pico-8 play session: hold ← + tap ❎

[t = 1 s] hold ← ~1s, tap ❎ ~2×
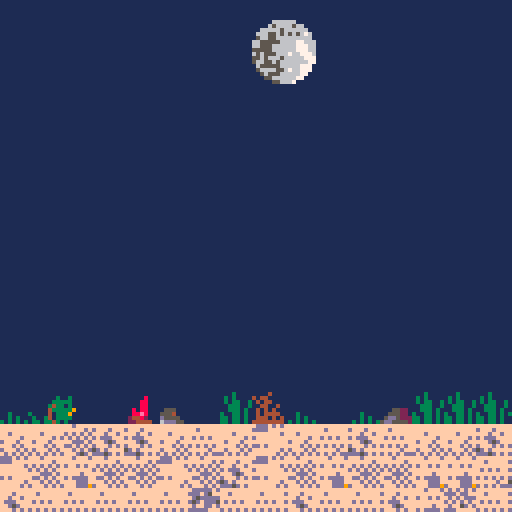
[t = 2 s] hold ← ~2s, tap ❎ ~4×
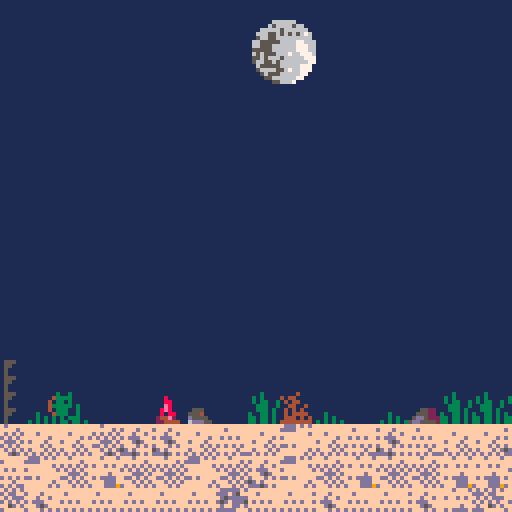
[t = 4 s] hold ← ~4s, tap ❎ ~7×
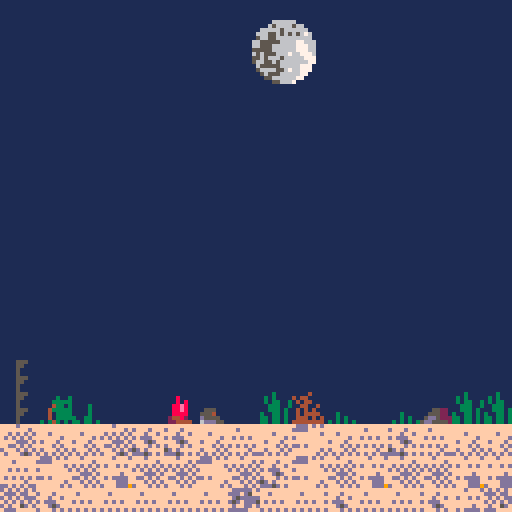
[t = 6 s] hold ← ~6s, tap ❎ ~10×
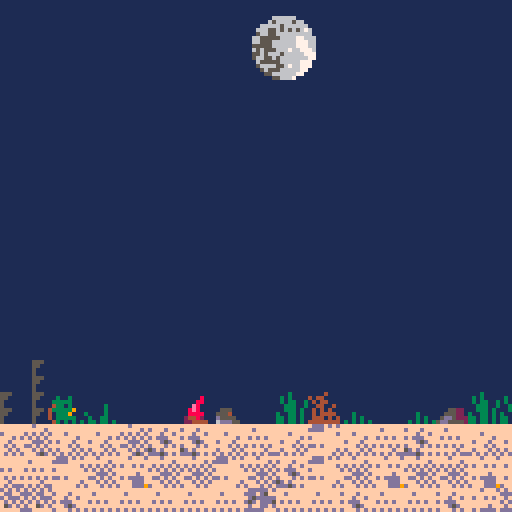
[t = 8 s] hold ← ~8s, tap ❎ ~14×
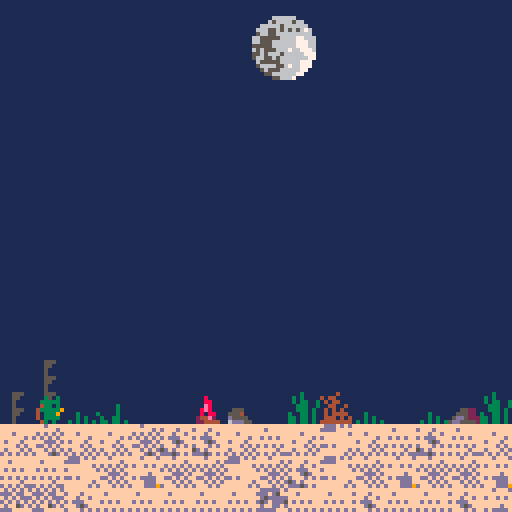

pico-8 cartridge
version 16
__lua__
-- plink by max 
-- based on 
-- the adventures of jelpi
-- by zep

myoffset = 11
max_actors = 128

-- music(0, 0, 3)
  -- music(0)

function mag(a)
  return sqrt((a.x)^2+(a.y)^2)
end

function distance(a, b)
  ab = {}
  ab.x = a.x-b.x
  ab.y = a.y-b.y
  return mag(ab)
end


function magsq(a)
  return (a.x)^2+(a.y)^2
end

function v_mag(a,b)

  return sqrt((a.x-b.x)^2+(a.y-b.y)^2)

end

function norm(a)
  local mag=mag(a)
  if mag > 0 then
    a.x=a.x/mag
    a.y=a.y/mag
  else
    a.x=a.x
    a.y=a.y
  end
  return a
end

function make_fire(x,y)
  local a = {}
  a.x=x a.y=y
  a.frame = 0
  add(fire, a)
  return a
end

function make_bird(x,y)
  local a = {}
  a.x=x a.y=y
  a = make_actor(3, x+0.5, y+1.0, 1)
  a.frame = 112
  a.fear = 0
  a.wild = false
  a.ddy=0;
  return a
end

function make_arrow(x,y,d)
  arrow = make_actor(4,x,y, d)
  arrow.dx = 0.9 * d;
  arrow.dy = -0.38;
  arrow.friction = 0.95
end

function make_moose(x,y)
  moose = make_actor(5, x, y, 1)
  moose.fear = 0
  moose.w = 1
  moose.h = 1
  moose.ddy = 0.03
end

function make_actor(k,x,y,d)
  local a = {}
  a.kind = k
  a.life = 1
  a.x=x a.y=y a.dx=0 a.dy=0
  a.ddy = 0.06 -- gravity
  a.w=0.2 a.h=0.5 -- half-width
  a.d=d a.bounce=0.8
  a.frame = 1  a.f0 = 0
  a.t=0
  a.friction = 0.8
  a.standing = false
  if (count(actor) < max_actors) then
    add(actor, a)
  end
  return a
end

function make_sparkle(x,y,frame,col)
  local s = {}
  s.x=x
  s.y=y
  s.frame=frame
  s.col=col
  s.t=0 s.max_t = 8+rnd(4)
  s.dx = 0 s.dy = 0
  s.ddy = 0
  add(sparkle,s)
  return s
end

function make_player(x, y, d)
  pl = make_actor(1, x, y, d)
  pl.super  = 0
  pl.score  = 0
  pl.bounce = 0
  pl.cooldown  = 0
  pl.delay  = 0
  pl.pal    = {1,2,3,4,5,6,7,8,9,10,11,12,13,14,15}
  pl.drawing = 0
  pl.crouching = false
  return pl
end

-- called at start by pico-8
function _init()

  actor = {}
  sparkle = {}
  fire = {}
  moon = {}
  map_moon = {}
  frozen_map_moon ={}
  moose = nil
  level = 0
  moonshot = false
  postmoon = false
  didstart = false
  
  -- spawn player
  for y=0,32 do for x=0,127 do
     my = y + 4
    if (mget(x,y) == 104) then
      player = make_player(x,my+1,1)
    end
    if (mget(x,y) == 64) then
      make_fire(x,my)
    end
    if (mget(x,y) == 144) then
      make_moose(x,my)
    end
    if (mget(x,y) == 112) then
      make_bird(x, my)
    end
    end end
    t = 3

    death_t = 0
  end


-- test if a point is solid
function solid (x, y)
  if (x < 0 or x >= 128 ) then
    return true
  end
  if(y<10) then return false end
  yy = y - 4 + level * 12
  val = mget(x, yy)
  return fget(val, 1)
end


function move_player(pl)

  if (pl.life == 0) then
    death_t = 1
    for i=1,32 do
      s=make_sparkle(
      pl.x, pl.y-0.6, 96, 0)
      s.dx = cos(i/32)/2
      s.dy = sin(i/32)/2
      s.max_t = 30
      s.ddy = 0.01
      s.frame=96+rnd(3)
      s.col = 7
    end

    del(actor,pl)

    sfx(16)
    music(-1)
    sfx(5)

    return
  end


  accel = 0.025
  -- accel = 0.525

  if ((not pl.standing) or pl.crouching) then
    accel = accel / 2
  end
  if(pl.drawing==0)then
  pl.crouching = btn(3)
end
  -- player control
  pl.cooldown = max(pl.cooldown -1 , 0)
  if (btn(0)) then
    pl.dx = pl.dx - accel; pl.d=-1 end
    if (btn(1)) then
      pl.dx = pl.dx + accel; pl.d=1 end

      if ((btn(4) or btn(2)) and
        pl.cooldown == 0 and
        pl.standing and not pl.crouching) then
          
          pl.dy = -0.3
          pl.dx *= 2
          pl.cooldown = 20
          sfx(8)
        end


    if (btn(5)  and pl.delay == 0 and not postmoon and not pl.crouching) then
      pl.drawing = min(pl.drawing + 0.1, 7.0)
      pl.dx = 0;
    else
      if( pl.drawing > 6.1)then
        pl.drawing = 0
        make_arrow(pl.x,pl.y-0.5, pl.d)
        sfx(11)
      else
        pl.drawing = max(pl.drawing - 0.1, 0)
      end
    end

        -- frame

    if (pl.standing) then
      pl.f0 = (pl.f0+abs(pl.dx)*2+4) % 4
    else
      pl.f0 = (pl.f0+abs(pl.dx)/2+4) % 4
    end

    if (abs(pl.dx) < 0.01)
    then
      pl.frame=104
      pl.f0=0
    else
      pl.frame = 88+flr(pl.f0)
    end

  if(pl.drawing>0) then
    pl.frame = 120+flr(pl.drawing)
  end
  if(pl.crouching)then
    pl.frame = 105 + (pl.f0+abs(pl.dx)/2+4) % 2
end
end

function move_arrow(a)
  if(distance(a, map_moon)<1.6 and not moonshot) then
    moonshot = true
    a.x +=a.dx*0.8
    for i=0,40 do
      bird =make_bird(a.x-9 - rnd(10), a.y- rnd(10))
      bird.wild = true
      bird.fear = 1
      bird.ddy = 0.02
      
    end
  end
  dir = {}
  dir.x = a.dx
  dir.y = a.dy
  if((mag(dir)< 0.2 or moonshot) and not a.stuck ) then
    a.stuck = true
    a.sdx = a.dx
    a.sdy = a.dy
    a.ddy = 0
    a.dx = 0
    a.dy = 0
  end
end

function move_bird(b)
  local d =distance(player,b)
  if( (d<8 or (player.drawing>5 and d <10))  and b.fear == 0 and player.y > b.y) then
    b.fear = 1
    sfx(9)
    b.ddy = 0.005 
  end
  
  if(b.fear ==1 and d> 30 )then
    del(actor,b)
  end  

  if(b.fear==0) then
    b.dx = 0
    b.frame = 112
  else
    b.dx = b.dx + b.d * 0.035
    c = sin( b.t* 0.04)
    mf = flr( (1+ c) * 2)
    b.frame = 112 + mf
    
    if( c< -0.9 ) then
      b.dy = -0.2
      sfx(17)
    end
    if (b.wild and rnd(50)>45 and moonshot) then
      b.dx *=-1.1
      b.d*=-1
    end

  end

end

function move_moose(m)
  local d =abs(player.x - m.x)
  if(player.crouching)then
    d+=4
  end
  if( (d<8 or (player.drawing>5 and d <12)) and m.fear<90) then
    m.fear = 200
    sfx(8)
  else
    m.fear = max(0, m.fear-1)
  end  

  if(m.fear==0) then
    m.dx = 0
    m.frame = 128
  else
    m.dx = m.dx + m.d * 0.035
    c = sin( m.t* 0.05)
    mf = flr( (1+ c) * 2)
    m.frame = 130 + mf*2
    
    if( c< -0.95 and moonshot == false) then
      m.dy = -0.2
      sfx(7)
    end
  end
  
  if(m.x>125 and not moonshot and level == 1) then
    m.dx = 0
    m.d = -1
  end
  
  if(moonshot) then
    m.fear = 100
    m.d = (m.x - frozen_map_moon.x)>0 and -1 or 1
    local md = abs(frozen_map_moon.x - m.x)
    if(md<1.4) then
      m.dx = 0
      if(not m.startkneel)then
        m.t = 0
        m.startkneel = true
      end
      mf = flr( m.t *0.01)  
      m.frame = 160 + mf * 2
      if(mf>7) then
        moonshot = false
        postmoon = true
        for a in all(actor) do
          if a.kind ==4 then
            del(actor,a)
          end
        end
        music(-1)
        del(actor,m)
      end
    end  
  end  

end

function move_actor(pl)
  if (pl.kind == 1) then
    move_player(pl)
  end

  if (pl.kind == 3) then
    move_bird(pl)
  end
  
  if (pl.kind == 4) then
    move_arrow(pl)
  end

  if (pl.kind == 5) then
    move_moose(pl)
  end

  pl.standing=false

  -- x movement

  x1 = pl.x + pl.dx +
  sgn(pl.dx) * 0.3

  local broke_block = false

  if(not solid(x1,pl.y-0.5)) then
    pl.x = pl.x + pl.dx
  else -- hit wall

    -- search for contact point
    while (not solid(pl.x + sgn(pl.dx)*0.3, pl.y-0.5)) do
      pl.x = pl.x + sgn(pl.dx) * 0.1
    end



    -- bounce
    if (pl.super == 0 or
    not broke_block) then
      pl.dx = pl.dx * -0.5
    end

    if (pl.kind == 3) then
      pl.d = pl.d * -1
      pl.dx=0
    end

  end

  -- y movement

  if (pl.dy < 0) then
    -- going up

    if (solid(pl.x-pl.w, pl.y+pl.dy-1) or
    solid(pl.x+pl.w, pl.y+pl.dy-1))
    then
      pl.dy=0

      -- search up for collision point
      while ( not (
        solid(pl.x-pl.w, pl.y-1) or
        solid(pl.x+pl.w, pl.y-1)))
        do
          pl.y = pl.y - 0.01
        end

      else
        pl.y = pl.y + pl.dy
      end

    else

  -- going down
  if (solid(pl.x-pl.w, pl.y+pl.dy) or
  solid(pl.x+pl.w, pl.y+pl.dy)) then

    -- bounce
    if (pl.bounce > 0 and pl.dy > 0.2) then
      pl.dy = pl.dy * -pl.bounce
    else
      pl.standing=true
      pl.dy = 0
    end

  -- --snap down
  while (not (
    solid(pl.x-pl.w,pl.y) or
    solid(pl.x+pl.w,pl.y)
    ))
    do pl.y = pl.y + 0.05 
  end

  --pop up even if bouncing
    breaker = 200
    while(solid(pl.x-pl.w,pl.y-0.1) and breaker>0) do
      pl.y = pl.y - 0.05
      breaker-=1
    end
    
    while(solid(pl.x+pl.w,pl.y-0.1) and breaker>0) do
      pl.y = pl.y - 0.05
      breaker-=1
    end 


    else
      pl.y = pl.y + pl.dy
    end
  end

  -- gravity and friction
  pl.dy = pl.dy + pl.ddy
  pl.dy = pl.dy * 0.95

  -- x friction
  if (pl.standing) then
    pl.dx = pl.dx * 0.7
  else
    pl.dx = pl.dx * pl.friction
  end

  -- counters
  pl.t = pl.t + 1
end

function collide_event(a1, a2)
  if(a1.kind==1) then
    if(a2.kind==2) then

      if (a2.frame==64) then
        a1.super = 120
        a1.dx = a1.dx * 2
        --a1.dy = a1.dy-0.1
        -- a1.standing = false
        sfx(13)
      end
    end
  end
end

function move_sparkle(sp)
  if (sp.t > sp.max_t) then
    del(sparkle,sp)
  end

  sp.x = sp.x + sp.dx
  sp.y = sp.y + sp.dy
  sp.dy= sp.dy+ sp.ddy
  sp.t = sp.t + 1
end


function collide(a1, a2)
  if (a1==a2) then return end
  local dx = a1.x - a2.x
  local dy = a1.y - a2.y
  if (abs(dx) < a1.w+a2.w) then
    if (abs(dy) < a1.h+a2.h) then
      collide_event(a1, a2)
    end
  end
end

function collisions()

  for a1 in all(actor) do
    collide(player,a1)
  end

end

function intro()
    if (btn(4) or btn(5)) then
      -- print("hello")
      didstart = true
  end
end

function _update()
  if( not didstart)then
    intro()
  else  
    foreach(actor, move_actor)
    foreach(sparkle, move_sparkle)
    collisions()
    t=t+1
  end
end

function draw_sparkle(s)

  if (s.col > 0) then
    for i=1,15 do
      pal(i,s.col)
    end
  end

  spr(s.frame, s.x*8-4, s.y*8-4)

  -- pal()
end

function draw_fire(pl)
  pl.frame +=0.2
  spr(64 + (pl.frame  % 4),
  pl.x*8,
  pl.y*8 + level * 8 * 11,
  1, 1)

end


function draw_arrow(a)
  x = a.x * 8
  y = a.y * 8
  dir = {}
  dir.x = a.dx
  dir.y = a.dy
  if(a.stuck) then
    dir.x = a.sdx
    dir.y = a.sdy
    if(moonshot)then
    x+=rnd(1)
    y+=rnd(1)
    end
  end
  dir = norm(dir)
  for i=-2,2 do
    pset(
    x + i * dir.x,
    y + i * dir.y,
    9)
  end
end

function draw_actor(pl)

  if (pl.pal ~= nil) then
    for i=1,15 do
      pal(i, pl.pal[i])
    end
  end

  if (pl.kind == 4) then
    draw_arrow(pl)
    return
  end

  if (pl.kind ==5 )then
    spr(pl.frame,
    pl.x*8, pl.y*8-16,
    2, 2, pl.d < 0)
    return
  end

  spr(pl.frame,
  pl.x*8-4, pl.y*8-8,
  1, 1, pl.d < 0)
  -- pal()
end

function _draw()
  if(not didstart)then
    camera (0, 0)
    rectfill (0,0,127,127,1)
    color(7)
    -- cursor (5,5)
    for x=-4,8 do
      y = (1* x * x ) + 8 * x 
      spr(86,x*12 + 20 , y, 2, 2)
    end
    print("you are aq the hunter",
      8,
      8*13,
      8)
    print("hold x to draw your bow",
      8,
      8*14.5,
      8)
    spr(192, 5, 8*9, 5, 3)
    spr(192, 5 + 8*5, 8*9, 5, 3, -1)
  
    spr(197, -4, 8*6, 4, 4)
    spr(201, 8*12, 8*3, 4, 4)
    

  return 
  end
  -- sky
  camera (0, 0)
  if(player.x > 114 and level < 1)then 
    moose.x = (moose.x - player.x) + 5
    player.x = 5
    player.y = 12
    
    moose.y = 12
    level +=1
      for a in all(actor) do
        if a.kind ==4 then
          del(actor,a)
        end
          if a.kind ==3 then
          a.y -=12
        end

      end
    end

  rectfill (0,0,127,127,0)

  -- sky gradient
  for y=0,127 do
    col=sget(
    14*8 + (player.x*0.1 % 16),
    (y + (y%4)*6) / 16)
    line(0,y,127,y,col)
  end

  --  local bgcol = 1 -- mountains
  --  pal(5,bgcol) pal(2,bgcol)
  --  pal(13,6) -- highlights
  --  y = 0
  --  map (0, 32, 0, y, 16, 16, 0)

    -- map and actors
    cam_x = mid(0,player.x*8-15,1024-128)

    --  -- clouds behind mountains
    local x = cam_x*0.9
    x = x % 128
    local y=0
    cam_y = -10 --+ level * 32 * 4 

    --cam_y = mid(0,player.y*6-40,128)
    camera (cam_x,cam_y)
    map (0, level*12, 0,32, 128,myoffset, 1)
    pal()
    if(moonshot) then
      if rnd(10)>8 then music(1) end
    
      dpal={0,2,2,2,2,2,8,8,8,8, 8,12, 8, 8, 8}
    --  for i=0,40 do
        for j=1,15 do
          col = j
          -- for k=1,((i+(j%5))/4) do
            col=dpal[col]
          -- end
          pal(j,col, 1)
          pal(j,col, 0)
        -- end
      end
    end

    foreach(sparkle, draw_sparkle)
    foreach(fire, draw_fire)
    foreach(actor, draw_actor)
    -- map (0,0, 0,32, 128,myoffset, 3)
    

    -- player score
    lx = player.x + level*109
    if( moonshot == false)then
      camera(0,0)
      moon.x = 8*8 - lx*0.01
      moon.y = min(4 + lx*0.40, 11.3 *8)
      
      if(postmoon)then
        moon.y = 4 + lx*0.40
      end    

      spr(86,moon.x, moon.y, 2, 2)
      else
      if(not frozen_moon) then
      frozen_moon = {}
      frozen_moon.x = cam_x + moon.x 
      frozen_moon.y = cam_y + moon.y 
      frozen_map_moon.x = cam_x/8 + moon.x/8
      frozen_map_moon.y = cam_y/8 + moon.y/8
      end
      spr(86,frozen_moon.x- rnd(1) -1, frozen_moon.y + rnd(1), 2, 2)
    end
    map_moon.x = cam_x/8 + moon.x/8
    map_moon.y = cam_y/8 + moon.y/8
    color(7)
    

    -- if (intro) then
    --   print("press button to restart",
    --   18-1,10-0,8+(t/4)%2)
    --   print("press button to restart",
    --   18,10,7)
    -- end

    if (postmoon) then
      cursor(0,2)
      print("fin.")
      camera (cam_x,cam_y)
      map (0, level*12, 0,32, 128,myoffset, 1)
      -- print("actors:"..count(actor))
      -- print("cam:"..cam_x/8)
      -- print(stat(1))
    end
  end
__gfx__
0000000000000000fffdffffffffffff0000000000000000d6666667d6666fd666666667d666666711dddddddd11ddddd1f1dd11f15555111111111111111111
0000000000000000ffffffdfffffffff00000000000000005d6666765d66f65d666666765d666676fffffffffffff1fffffff1ffffffffff1111111111111111
0000000000000000fdfdfdfdfffdffff000000000000000055dddd6655dd6655dddddd6655dddd66fffff1fffffffffffffffffffffff1ff1111111111111111
0000000000000000dfdfdfdfffffffdf000000000000000055dddd6655dd6655dddddd6655dddd66f44441f44444f1fffff44444fffff1ff1111111111111111
0000000000555000fffdddfdfdfffdff000000000003600055dddd6655dd6655dddddd6655dddd661ddd11f11101ddddddddd544f11111111111111111111111
0000000005554000fddfdfdfffffdfdf00030000003e300055dddd6655dd6655dddddd6655dddd66ff1f1fff4f5ffffff444444fff5fffff1111111111111111
000000000d555500fffdfdfdfdfffdfd0003030005553300511111d65111d651111111d6511111d6ffffffff4f5ffff111111fffff5fffff1111111111111111
0000000006ddd550dfffdfdfdfdfdfdf03030303055563001111111d111111111d111111111d111dff1fffff4f1ff4444444ffffff5fffff1111111111111111
00067000555ddd66000040000000000000055500005555000000d6666667d66667d6666666676667151444444ddf24222551f5111f11f1111111111111111111
0006700055dd66674044000000000000000550000555555000005d6666765d66765d666666766676fffffd1111fff44444fff5fffffff5ff1111111111111111
0056670005d6667004044000000000000005000005555542000055dddd6655dd6655dddddd66dd66fffffd11fffff1fffffff544fffffdff1111111111111111
0056670005d6667000440040000003000005000005555542000055dddd6655dd6655dddddd66dd66fffffdfffffffffffffff15444444dffeeeeeeeeeeeeeeee
05d666700056670004040400000003000005550005ddd542000055dddd6655dd6655dddddd66dd6611f1111f5ddddd52222222221f111d11eeeeeeeeeeeeeeee
05d666700056670004044440300003000005500055dd4542000055dddd6655dd6655dddddd66dd66ff5fffffff1ffdffff11fffffffffdffeeeeeeeeeeeeeeee
55dd66670006700004440404030033000005000045dd54420000511111d65111d651111111d611d6ffdffffffffffdffffffffffff1fffffeeeeeeeeeeeeeeee
555ddd66000670004444444403303303000500004dd5555211111111111d111111111111111d111dffdffffffff444ffffffffffff1fffffeeeeeeeeeeeeeeee
fffdfffffffffffffffffffffdfdfdfddfdfdfdf0000000000000000fd9d9d5dfd9d9dfd000fffff1111f2222222555f1111f5f55551f1510000000000000000
ffffffdfdfffdfffffdfffffdddfddfffffdfdfd0000000000000000ddd5dd55dddfddff0ffffdfffffff1ff2ffff5fffffff5ffffff415f0000000000000000
fdfdfdfdfffdffdffffffffffdfdfddddfdfdfff0000000000000000fd9d9dddfd9d9ddd0fdfffffffff444ffffff5fff1fff1ff4444415f0000000040040000
dfdfdfdfdfdddffffdfdfdffdfdfdfdffdfdfdff0050500000000000d9dfd9d9d9dfd9d90ffffffffff44144fffff5fffffffffddddddddf0000040400040000
fffdddfdfffd5dfffffffffffdff5dfddfdfdfdf0056500000055220fdffdd5dfdffddfd0ffdfdff1f511114111f12222222ff15555511110000044000040440
fddfdfdfdfffdfdfdfdfdfdfdddffffffffd5ddd0056550000555220dddffff5dddffffffdffffffff544444ffffffffff1fffffffffffff0004000400404044
fffdfdfd5dfdfffffffffdffffddfdfddfdfdfdf0055550005dd522299ddfd5d99ddfdfdffffdffdff5ff44fff1fffffff1ffff4ffffffff0000400040440040
dfffd5dfddd5dfdfdfdfdfdddfdfdfdffdfffdfd005555005dd55552d9d9d9d9d9d9d9d9ffddffdffdddffffff1ffff4444444444f1fffff0004404040400440
fd9d9dfdfffdfffdff5dfffdfdddfdfdfdddddfd00030000fd5d55fdfffdfffdfdddddfdfffff000555551f1dddddddddd1f15111f115d110400400444444440
dddfddfffdffffffffdfffdfddddffffdddfddff03030000dddf55ffffffffffdddfd5ffffffdff0fffff5fffffff5fffffff5ffff115dff0440404044500400
fd9d9dddfffdffffffffd9fffffffffdfdddd55d03033003fd5d5555fdffdfdffd5dddddfdfffff0fffff5fffffff5fffffff51fffff5dff0004444444404000
d9dfd9d9dfdfdfdfdfd99ffddfffffffdddf555d00333003d5df5555ffffffffd5dfddd5fffffff0fff1f1fffffff5fffffff5ffffff5dff0400444444504444
fdffddfdfffffdfdff99fffdfffffffffdffddfd00333030f5ff55fdfffffdfffdffddfddffdffffdddd101f555dd1f1dddf11dd555151110040040444444400
dddfffffffffd5ffffdfdfffddfdffffdddffffd30033030555ffffffdfddddfdddddfffffffffffff1f444fff14444fff5f444444ffffff0440440444044000
99ddfdfdfffdfdfdddfffdfdfffffffd55ddfdfd330330305555fdfdffffdddfddddfdfdffdffffdff1fffffff1fffffff5fffffff1fffff0044400440404000
d9d9d9d9dffffff9ddffd5dfffffffdf555ddddd33033030d55555d5dfffddd9ddd5d5ddffdffdffff1fffffff1fffffff5fffffff1fffff0040444544404000
00000000000000000000000000000000003333000000000000000000000000000000000000000000000000000000000000000000003333000040445404444400
00080000000800000000080000000800033333500000000000000000000000000000000000000000000000000000000000000000033333500000000000000000
00080800000880000000880000008800036333500000000000000000000000000000000000000000000000000000000000000000036333500000000000000000
0088e800000e8000000e800000008800033363500000000000000000000000000000000000000000000000000000000000000000033363500000000000000000
0088e800008e8000008e800000808800033333500000000000000000000000000000000000000000000000000000000000000000033333500000000000000000
0088880000808800008888000088e800036333500000000000000000000000000000000000000000000000000000000000000000036333500000000000000000
024482000244e2000244820002448200033363500000000000000000000000000000000000000000000000000000000000000000033363500000000000000000
022444400224444002244440022444400333335000000000000000000000000000000000000003000f0d0d00f0f00f0004004400033333500000000000000000
00000000000000000003000000000000033333500000000000000666666000000000000003003000030030000000000000000000033333500000000000000000
000de000000ef0000000300000000000033363500000000000006566665660000300300003333400033333000300300000000000033363500000000000000000
00d17e0000ed7f000008300000000000033333500000000000666665666666000333330003133140031334000333340000000000033333500000000000000000
0d1de7e00edef7f00088887000000000063333500000000006665565656567600313340003333340033333400313314000000000063333500000000000000000
0efed1d00f7fede002888780aaa00000033333500000000005665566666666600333334000333040003330400333334000000000033333500000000000000000
00ef1d0000f7de0002888880a0aaaaa0033336500033000066555556666776660033304000333400033330400033304000000000033336500000000000000000
000ed000000fe00008288880a0a0a0a0036333500333300066555666666777660333304003000300000034000333340000000000036333500000000000000000
000000000000000000888800aaa000a0033333500336300055555666666777660030340000000000000000000030300000000000033333500000000000000000
00000000000000000000000000000000033333500333300065655566676677760000000000000000000000000000000000000000000000000000000000000000
00000000000000000000000000000000033333500363300055656665666667770300300000000000000000000300300003003000030030000300300003003000
00000000000700000000000000000000033633500333300056655656666666770333330000000000000000000333340003333300033334000333330003333400
00077000007070000000000000000000033333333333300006555556666677700313340003333330033333300313314003133400031331400313340003133140
00077000000700000000700000000000033333333363500005666655676677700333334000313310003133100333334003333340033333400333334003333340
00000000000000000000000000000000033633633335500000565556666677000033304000333330003333340033304000333040003330400033304000333040
00000000000000000000000000000000033333333335000000055666666770000333304003333304033333040333340003333040033334000333304003333400
00000000000000000000000000000000033333500000000000000556667000000030340000303440000303400030300000303400003030000030340000303000
00000000000000000000000000000000000000000000000000000000000000000000000000000000000000000000000000000000000000000000000000000000
00000000060000000000ff000000ff00000000000000000000000000000000000300300003003000030030000300300003003000030030000300300003003000
0000ff000660ff0000066f9000006f900000ff000000000000000000000000000333330003333300033333000333330003333400033334000333340003333400
00066f9006666f90006666000006660000066f900000000000000000000000000313340093133400931334000313340003133140031331400313314003133140
00066f0000666f000006600000066600006666000000000000000000000000009333334093333340093333400933334003333340033999900399994003999940
0006ff000006ff0000ff000000ff6600000660000000000000000000000000000933304009333040009330400099304000999940003330400033304000333040
00ff600000ff0000000000000000060000ff00000000000000000000000000000333304003333040033930400333904003333400033334000333340003333400
00006000000000000000000000000000000000000000000000000000000000000030340000303400003034000030340000303000003030000030300000303000
00000005000000050000000000000000000000000000000000000000000000000006900000e88200000000000000000000000000000000000000000000000000
0000005600000056000000000000000000000000000000000000000000000000006995000e888820000000000000000000000000000000000000000000000000
000005600000056000000000000000000000000000000000000000000000000006995950e8888882000000000000000000000000000000000000000000000000
00005600000056000000000000000000000000000000000000000000000000006999959588888882000000000000000000000000000000000000000000000000
00056000000560000000000000000000000000000000000000000000000000000069590088888882000000000000000000000000000000000000000000000000
00460000004600000000000000000000000000000000000000000000000000000069950028888822000000000000000000000000000000000000000000000000
04400000044000000000000000000000000000000000000000000000000000000069590002888220000000000000000000000000000000000000000000000000
44000000440000000000000000000000000000000000000000000000000000000069950000022200000000000000000000000000000000000000000000000000
00000005000000050000000000000000000000000000000000000000000000000000000000000000000000000000000000000000000000000000000000000000
00000056000000560000000000000000000000000000000000000000000000000000000000000000000000000000000000000000000000000000000000000000
00000560000005600000000000000000000000000000000000000000000000000000000000000000000000000000000000000000000000000000000000000000
00005600000056000000000000000000000000000000000000000000000000000000000000000000000000000000000000000000000000000000000000000000
00056000000560000000000000000000000000000000000000000000000000000000000000000000000000000000000000000000000000000000000000000000
00460000004600000000000000000000000000000000000000000000000000000000000000000000000000000000000000000000000000000000000000000000
04400000044000000000000000000000000000000000000000000000000000000000000000000000000000000000000000000000000000000000000000000000
44000000440000000000000000000000000000000000000000000000000000000000000000000000000000000000000000000000000000000000000000000000
00000008000000050000000000000000000000000000000000000000000000000000000000000000000000000000000000000000000000000000000000000000
00000088000000560000300000000000009000000000000000000000000000060000000000000000000000000000000000000000000000000000000000000000
00000089000005604442399999999933000900000000000044446660000006660000000000000000000000000000000000000000000000000000000000000000
0000098a000056000202333333333330944966666666666600000066666666000000000000000000000000000000000000000000000000000000000000000000
0008889a000560000000000000000000900900000000000000000000000000000000000000000000000000000000000000000000000000000000000000000000
00598aa0004600000000000000000000099000000000000000000000000000000000000000000000000000000000000000000000000000000000000000000000
05500000044000000000000000000000000000000000000000000000000000000000000000000000000000000000000000000000000000000000000000000000
55000000440000000000000000000000000000000000000500000000000000000000000000000000000000000000000000000000000000000000000000000000
00000000000000000000000000000000000000000000006500000000000000000000000000000000000000000000000000000000000000000000000000000000
00090000000000000000000000000000000000000000065500000000000000000000000000000000000000000000000000000000000000000000000000000000
0004777777777dd5000800ee8000e880009900000000065000000000000000000000000000000000000000000000000000000000000000000000000000000000
9445dddddddddd50922e8e80e80e80ee000956666606665000000000000000000000000000000000000000000000000000000000000000000000000000000000
00045555555555000008e8000ee80000844955555666555000000000000000000000000000000000000000000000000000000000000000000000000000000000
00090000000000000000000000000000000900005555500000000000000000000000000000000000000000000000000000000000000000000000000000000000
00000000000000000000000000000000000800000000000000000000000000000000000000000000000000000000000000000000000000000000000000000000
00000000000000000000000000000000000000000000000000000000000000000000000000000000000000000000000000000000000000000000000000000000
00000000000000000000000000000000000000000000000000000000000000000000000000000000000000000000000000000000000000000000000000000000
00000000000000000000117100000111770000001117d000000c0000000000000000000000000000000000000000000000000000000000000000000000000000
00000000000000000001ccc700001ccccc700001cccc770000170000000000000000000000000000000000000000000000000000000000000000000000000000
0000000000000000001ccc000001ccc00c77001ccc00c7d0001c0000000000000000000000000000000000000000000000000000000000000000000000000000
0000000000000000001d00000001d00001cd001d00001cd0001c0000000000000000000000000000000000000000000000000000000000000000000000000000
0000000000000000001d00000001d00001cd001d00001cd0001c0000000000000000000000000000000000000000000000000000000000000000000000000000
0000000000000000001d00000001d00001cd001d00001cd0001d0000000000000000000000000000000000000000000000000000000000000000000000000000
0000000000000000001d11000001d11001cd001d11001cd0001d0000000000000000000000000000000000000555555555555555555555555555555500000000
0000000000000050000dd1110000dd111cc0000dd111cc00001dd117cc0000000000000000000000000000000500000000000000000000000000055000000000
00000000000000500000dddd00000ddddd000000ddddd0000001dddd700000000000000000000000000000000500000000000000000000000000550000000000
00000000000000550000000000000000000000000000000000000000000000000000000000000000000000000500000000000000000000000000500000000000
00000000000000550000000000000000000000000000000000000000000000000000000000000000000000000500000000000000000000000055000000000000
00990000000000550000000000000000000000000000000000000000000000000000000000000000000000000500000000000000000000000050000000000000
099894545445545ddddddddddddddddd666666666666666666666666666666666666666667700000000000000500000000000000000000000550000000000000
9889944544544555ddddddddddddddddddddd6666666666666666666666666666666667770000000000000000500000000000000000000005500000000000000
09990454454454556666666666666666666666666666666777777777777777777777770000000000000000000500000000000000000000055000000000000000
00000000000000550000000000000000000000000000000000000000000000000000000000000000000000000500000000000000000000550000000000000000
000000000000005500099e8900289000000000920000eee888000002999e90000082888899900000000000000500000000000000000005500000000000000000
00000000000000550092e82000289000000000920009282228800002288e290000899e9888900000000000000500000000000000000055000000000000000000
0000000000000050002888000028e0000000009e0099899999880002900082900089000008890000000000000555000000000000500550000000000000000000
0000000000000050002e000000028900000000980998000000280002900008900089000000899000000000000005555555555555500550000000000000000000
000000000000000009289000000289009e0009980928000000089002900008900089000000029000000000000000000050000000000055500000000000000000
000000000000000009299900000029099880998809e8000000089002900088000089000000029000000000000000000550000000000000555000000000000000
00000000000000000002222000002999280092800980000000088002800280000089000000028000000000000000000500000000000000005550000000000000
00000000000000000000999290002899280998800980000000089009828890000089000000088000000000000000005500000000000000000005500000000000
00000000000000000000009290000282888928000980000000099009888990000089000000880000000000000000050000000000000000000000555000000000
000000000000000000000082000002e899e8880009e8000000289009888290000089000000890000000000000000500000000000000000000000005000000000
00000000000000000008888290000088902880000028800000289008808829009089000088200000000000000005000000000000000000000000005000000000
0000000000000000029ee2290000008900028000002288e8828800088008899090898888e2200000000000000005000000000000000000000000005000000000
00000000000000000009999000000000000000000009999928800008800082222029999920000000000000000005500000000000000000000000550000000000
00000000000000000000000000000000000000000000000000000000800000220000000000000000000000000000055555555555555555555555500000000000
__gff__
0001030301810303030303030303000003030101010303030303030303030000030303030301010303030303030301010303030303010303030303030303010100000000010000000001010101030000200020200101010000000000000300000000000001010101000000000000000000000000000000000000000000000000
0000000000000000000000000000000000000000000000000000000000000000000000000000000000000000000000000000000000000000000000000000000000000000010000000000000000000000000000000101010000000000000000000000000001010101000000000000000000000000000000000000000000000000
__map__
0000000000000000000000000000000000000000000000000000000000000000000000000000000000000000000000000000000000000000000000000000000000000000000000000000000000000000000000000000000000000000000000000000000000000000000000000000000000000000000000000000000000000000
0000000000000000000000000000000000000000000000000000000000000000000000000000000000000000000000000000000000000000000000000000000000000000000000000000000000000000000000000000000000000000000000000000000000000000000000000000000000000000000000000000000000000000
0000000000000000000000000000000000000000000000000000000000000000000000000000000000000000000000000000000000000000000000000000000000000000000000000000000000000000000000007000000000000000000000000000000000000000000000000000000000000000000000000000000000000000
0000000000000000000000000000000000000000000000000000000000000000000000000000000000445500000000000000000000000000000000000000000000000000000000000000000000000000000000004455000000000000000000000000000000002500000000000000000000000000000000000000000000000000
0000000000000000000000000000000000000000000000000000000000000000000000000000000000646500000000002500000000002500000000000000000000000000000000000000000000000000000000006465000000000000000000007000000000001400000000000000000000000000000000000000000000000000
0000000000000000000000000000000000000000000000000000000000000000000000000000000000545500000000001400000000001400000000000000000000000000000000000014000000000000000000005455000000000000000000001400000000001425440000000000000000000000000000000000000000000000
0014000000000000000000000000000000000000008081000000140000000000000000000900000000646500000000001425130400001426000015350012003500121212000400131314000025000000002e2f0064650000000000000000250014250000002514145400002e0000000000000000000000000000000000000000
14140413680040010035120400042635353513040590913535261435011313050004000708134913555435050426041329032018181920200a0b0c28032020232a2b0322370320202739250014041414263e3f0054001200000000002500140014140000001414145400003e2f00000044262600000000000000000000000000
03200303202121032203330322212203032122030303220337032222030322032222030338032203220303060303220322022828202028281a1b1c1d28342728382834282827282737281811030303222203220303220339000000001400144a141400120014141454004c3e1229032203030337030303020b2a020202020202
222233023702023302213302370202373722212202022728282828202020213838283838213821382238071802022222242128270a0b0c0c2a2b2c2d380a27340c070606060638383738380202020202020202020202020202032222220303332233330303202203030303030202342002320202020202022a2b020202020202
23232122222222223822222122222137232223232122270202360222202323232323232323020222222220282220232323230b0c1a1b1c1d3a3b0a0b0c301b1c1d0a0b0c0c0303020302033737373737370202020202213220212021202121200202202020200202220202020202020237202034203402022a02020202020202
0000000000000000000000000000000000000000000000000000000000000000000000000000000000000000000000000000000000000000000000000000000000000000000000000000000000000000000000000000000000000000000000000220202022023620340202020202360202020202020202000200020000000000
0000000000000000000000000000000000000000000000000000000000000000000000000000000000000000000000000000000000000000000000000000000000000000000000000000000000000000000000000000000000000000000000000000000000000000000000000000000000000000000000000000000000000000
0000000000000000000000000000000000000000000000000000000000000000000000000000000000000000000000000000000000000000000000000000000000000000000000000000000000000000000000000000000000000000000000000000000000000000000000000000000000000000000000000000000000000000
000000000000000000000000000000000000000000000000000000000000000000000000000000000000000000000000000000000000000000000000000000000000000000000000000000000000000000000000000000000000000000000000000000000000000000000000000000000000000000000000000000000000004d
000000000000000000000000000000000000000000000000000000000000000000000000000000000000000000000000000000000000000000000000000000000000000000000000000000000000000000000000000000000000000000000000000000000000000000000000000000000000000000000000000000000000005d
0000000000000000000000000000000000000000700000000000000070000000000000000000000000000000000000000000000000000000000000000000000000000000000000000000000000000000000000000000000000000000000000000000000000002e0000000000000000000000000000000000000000000000005d
0000000000000000000000000000000000000000447000000000000044000000000000000000000000000000000000000000000000000000000000000000000000000000000000000000002500000000000000000000000000000000000000000000000000003e0012000000000000000000000000000000000000000000005d
0000000000000000000000000000000000000000646500122f00000044000000000000000000000000000000000000000000000000000000000000000000000000000000000000000000001400000000000000000000000000000000000000000000000000003e003e000000000000000000002e2f000000000000000000005d
00000044262600000000000000000000000000005435123e3f0000005435000000002600004a00250000000000000000000000004c120000004b0000260101000000004a000026000000001400000000000100000000004400004b00004a00004a00000000003e003e00004b4b0000120000263e3f150000000000000000005d
03030303030337030303020b2a0202020202022323232323232323232323232323232323232323232323230a0b0c0d3a231a2b22032222033331033022032122033331032822032222033331032822032222033331033822032222033331033822032232033331033722032222033331030622032222033331032b2203222203
02320202320202020202022a2b02020202020223232323232323382323232a232a2a2323232323232323231a1b1c1d3b232a3b20202121232424333220202121102124332820202121232424332828202121232424333838382111382424330620372137232424333737202121232424330620202121232424333b2020212123
37202037202034203402022a020202020202022323232323232323382323232a2a2323233023232323233d2a2b2c2d3c233a333320202123232324333320202106232324333320202123232324333320202123232324333320202123232324333320202123232324333337202123232324333320202123232324333320202123
0202020202020202020200020002000000000023232323232323232338232323232323233023232302232323232302020202333333373837333833333333373837333833333333373837333833333333373837333833333333373837333833333333373837333833333333373837333833333333373837333833333333373837
